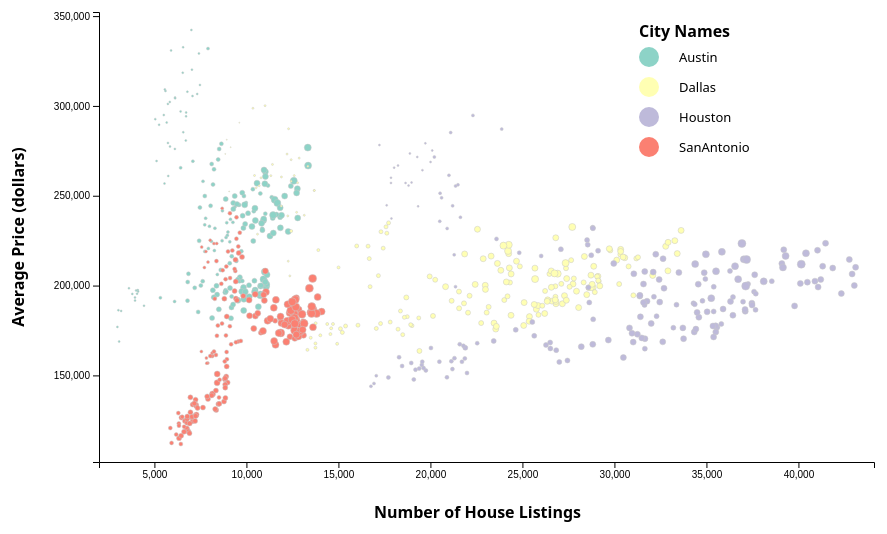
D3 v4 page, settled after 480 driven frames (8 s of simulated time); the page loaded 1 data file(s).


// ── lab.js
// Load the txhousing.csv data file
d3.csv("txhousing.csv", function(txhousing) {

   // Set up the width and height of the entire SVG
   var svg_width = 1000;
   var svg_height = 600;

   // Set up margins for our plot area
   var margin = 75;

   var plot_width = svg_width - 2 * margin;
   var plot_height = svg_height - 2 * margin;
  

   var lists_max = d3.max(txhousing, d => parseInt(d.listings));
   var lists_min = d3.min(txhousing, d => parseInt(d.listings));

   //create a list consists of all of the values from column listings
   var listings = txhousing.map(d => parseInt(d.listings));

   var avgprice_max = d3.max(txhousing, d => parseInt(d.volume) / parseInt(d.sales));
   var avgprice_min = d3.min(txhousing, d => parseInt(d.volume) / parseInt(d.sales));

   //create the scales for x and y axises
   var xScale = d3.scaleLinear()
    .range([margin * 2, svg_width - margin])
    .domain([lists_min - 1000, lists_max +  1000]);

   var yScale = d3.scaleLinear()
    .range([svg_height - margin, margin])
    .domain([avgprice_min - 10000, avgprice_max + 10000]);

    // helper function to set the color of the dots on scatterplot by city names
   var colorHelper = function(d){
      if (d.city == 'Austin') return 'rgb(141,211,199)';
      else if(d.city == 'Dallas') return 'rgb(255,255,179)';
      else if(d.city == 'Houston') return 'rgb(190,186,218)';
      else if(d.city == 'San Antonio') return 'rgb(251,128,114)';
    };

    //create x and y axis by scales
    var xaxis = d3.axisBottom(xScale).ticks(6);
    var yaxis = d3.axisLeft(yScale).ticks(6);

    // add the tooltip area to the webpage
   var tooltip = d3.select("body").append("div")
    .attr("class", "tooltip")
    .style("opacity", 0);

   //initiaize the svg
   var svg = d3.select('body').append('svg')
    .attr('width', svg_width)
  	.attr('height', svg_height);

   //add x and y axis onto the scatterplot
   svg.append('g')
    .attr("class", "grid")
    .attr('transform', 'translate(' + 0 + ',' + (svg_height - margin) + ')')
       //first number is the distance moved right
       //second number is the distance move down
    .call(xaxis);

   svg.append('g')
    .attr('transform', 'translate(' + margin * 2 + ',' +  0 + ')')
    .call(yaxis);


   //plot the data
   var plotcircles = svg.selectAll('circle')
    .data(txhousing)
    .enter()
    .append('circle');


   plotcircles.attr('cx', d =>  xScale(parseInt(d.listings)))
    .attr('cy', d =>  yScale(parseInt(d.volume) / parseInt(d.sales)))
    .attr('r', d => parseInt(d.inventory) / 2) //the size of the circle represents the inventory
    .attr('stroke', 'rgb(200,200,200)')
    .attr('stroke-width', 0.5)
    .style('fill', colorHelper)
    .on("mouseover", function(d) {
         tooltip.transition()
             .duration(200)
             .style("opacity", .9);
         tooltip.html("ID: " + d.id + "<br/>" + d.year  + ". " + d.month)
             .style("left", (d3.event.pageX + 5) + "px")
             .style("top", (d3.event.pageY - 28) + "px");
      })
      .on("mouseout", function(d) {
         tooltip.transition()
             .duration(500)
             .style("opacity", 0);
      });
       


   //create an array of city names
   var cityNames = ["Austin", "Dallas", "Houston", "SanAntonio"];


   var legendCircle = svg.selectAll('legend-circle')
    .data(cityNames)
    .enter()
    .append('circle');

   legendCircle.attr('class', d => d)
    .attr('r', 10)
    .attr('cx', svg_width - 300)
    .attr('cy', function(d, i) {return 100 + i * 30 + 10 * 2;}); // 10 is the ratdius of the circle


   //add legend for the scatterplot
   svg.selectAll("legend-text")
    .data(cityNames)
    .enter()
    .append('text')
    .attr('class', 'legend-text')
    .attr('x', svg_width - 300 + 30)
    .attr('y', function(d, i) {return 105 + i * 30 + 10 * 2;})
    .text(d => d);

  
  svg.append("text")
    .attr('class', 'legend-header')
    .text("City Names")
    .attr('x', svg_width - 310)
    .attr('y', 100);
   
  //add x-axis title
  svg.append('text')
    .attr('class', 'x-axis')
    .text('Number of House Listings')
    .attr('x', plot_width / 2)
    .attr('y', svg_height - margin / 4);

  //add the rotated y-axis title
  svg.append('text')
    .attr('class', 'y-axis')
    .attr('text-anchor', 'middle')
    .attr('transform',
      // Translate and rotate the label into place. This rotates the label
      // around 0,0 in its original position, so the label rotates around its
      // center point
      'translate(' + margin + ', ' + (plot_height / 2 + margin) + ')' + 'rotate(-90)')
    .text('Average Price (dollars)');
});


### data: txhousing.csv
id, city, year, month, sales, volume, median, listings, inventory, date
562, Austin, 2000, 1, 1025, 173053635, 133700, 3084, 2, 2000
563, Austin, 2000, 2, 1277, 226038438, 134000, 2989, 2, 2000
564, Austin, 2000, 3, 1603, 298557656, 136700, 3042, 2, 2000
565, Austin, 2000, 4, 1556, 289197960, 136900, 3192, 2.1, 2000
566, Austin, 2000, 5, 1980, 393073774, 144700, 3617, 2.3, 2000
567, Austin, 2000, 6, 1885, 368290072, 148800, 3799, 2.4, 2000
568, Austin, 2000, 7, 1818, 351539312, 149300, 3944, 2.6, 2000
569, Austin, 2000, 8, 1880, 360255090, 146300, 3948, 2.6, 2001
570, Austin, 2000, 9, 1498, 292799874, 148700, 4058, 2.6, 2001
571, Austin, 2000, 10, 1524, 300952544, 150100, 4100, 2.6, 2001
572, Austin, 2000, 11, 1245, 244873204, 148000, 4114, 2.7, 2001
573, Austin, 2000, 12, 1330, 262408360, 149900, 4005, 2.6, 2001
574, Austin, 2001, 1, 1086, 204981438, 142000, 4435, 2.8, 2001
575, Austin, 2001, 2, 1213, 234385962, 151000, 5325, 3.4, 2001
576, Austin, 2001, 3, 1553, 296870356, 148500, 6097, 3.9, 2001
577, Austin, 2001, 4, 1579, 302565123, 151100, 6800, 4.4, 2001
578, Austin, 2001, 5, 1838, 367601554, 151900, 7523, 4.9, 2001
579, Austin, 2001, 6, 1857, 366626307, 151500, 8177, 5.3, 2001
580, Austin, 2001, 7, 1871, 364827740, 155500, 8406, 5.5, 2002
581, Austin, 2001, 8, 1801, 359972391, 153800, 8374, 5.5, 2002
582, Austin, 2001, 9, 1381, 257925803, 146800, 8503, 5.6, 2002
583, Austin, 2001, 10, 1351, 245812749, 139700, 8135, 5.4, 2002
584, Austin, 2001, 11, 1388, 257247398, 152400, 7378, 4.9, 2002
585, Austin, 2001, 12, 1474, 297729300, 155700, 6810, 4.4, 2002
586, Austin, 2002, 1, 1172, 242074554, 152600, 6851, 4.4, 2002
587, Austin, 2002, 2, 1407, 279623092, 157300, 7190, 4.6, 2002
588, Austin, 2002, 3, 1550, 313749244, 156600, 7625, 4.9, 2002
589, Austin, 2002, 4, 1665, 322148092, 156200, 8226, 5.3, 2002
590, Austin, 2002, 5, 1931, 383478450, 156000, 9109, 5.8, 2002
591, Austin, 2002, 6, 1829, 371258246, 158900, 9620, 6.1, 2002
592, Austin, 2002, 7, 1729, 332673864, 151700, 9863, 6.3, 2002
593, Austin, 2002, 8, 1742, 346430746, 156900, 9843, 6.3, 2003
594, Austin, 2002, 9, 1407, 274003236, 152400, 9854, 6.3, 2003
595, Austin, 2002, 10, 1480, 291194551, 150300, 9747, 6.2, 2003
596, Austin, 2002, 11, 1304, 244930656, 149800, 9189, 5.9, 2003
597, Austin, 2002, 12, 1500, 294382650, 151600, 8854, 5.7, 2003
598, Austin, 2003, 1, 1094, 198926472, 144100, 9163, 5.9, 2003
599, Austin, 2003, 2, 1236, 237034508, 150600, 9541, 6.2, 2003
600, Austin, 2003, 3, 1522, 294928586, 153000, 10152, 6.6, 2003
601, Austin, 2003, 4, 1547, 301081936, 154700, 10756, 7, 2003
602, Austin, 2003, 5, 1652, 329708716, 156800, 11071, 7.4, 2003
603, Austin, 2003, 6, 1931, 401039300, 162400, 11000, 7.3, 2003
604, Austin, 2003, 7, 2048, 416842800, 160500, 10929, 7.1, 2004
605, Austin, 2003, 8, 2169, 423729417, 155300, 10761, 6.8, 2004
606, Austin, 2003, 9, 1898, 357269553, 151500, 10649, 6.6, 2004
607, Austin, 2003, 10, 1609, 317732419, 152700, 10475, 6.4, 2004
608, Austin, 2003, 11, 1362, 267634196, 151500, 9939, 6.1, 2004
609, Austin, 2003, 12, 1725, 353090616, 155600, 9644, 5.8, 2004
610, Austin, 2004, 1, 1096, 203983516, 144400, 9853, 6, 2004
611, Austin, 2004, 2, 1300, 255330644, 148900, 10442, 6.3, 2004
612, Austin, 2004, 3, 1650, 329520600, 154100, 10769, 6.5, 2004
613, Austin, 2004, 4, 2039, 397886270, 154500, 10895, 6.4, 2004
614, Austin, 2004, 5, 2084, 418371770, 155500, 11104, 6.4, 2004
615, Austin, 2004, 6, 2433, 501302304, 160100, 11122, 6.2, 2004
616, Austin, 2004, 7, 2377, 480101629, 158700, 11028, 6.1, 2004
617, Austin, 2004, 8, 2333, 466782418, 152800, 10797, 5.9, 2005
618, Austin, 2004, 9, 1927, 390609048, 158200, 10436, 5.7, 2005
619, Austin, 2004, 10, 1704, 341152576, 150300, 10141, 5.5, 2005
620, Austin, 2004, 11, 1630, 308820516, 147500, 9277, 5, 2005
621, Austin, 2004, 12, 1994, 393603237, 154000, 8863, 4.7, 2005
... 688 more rows